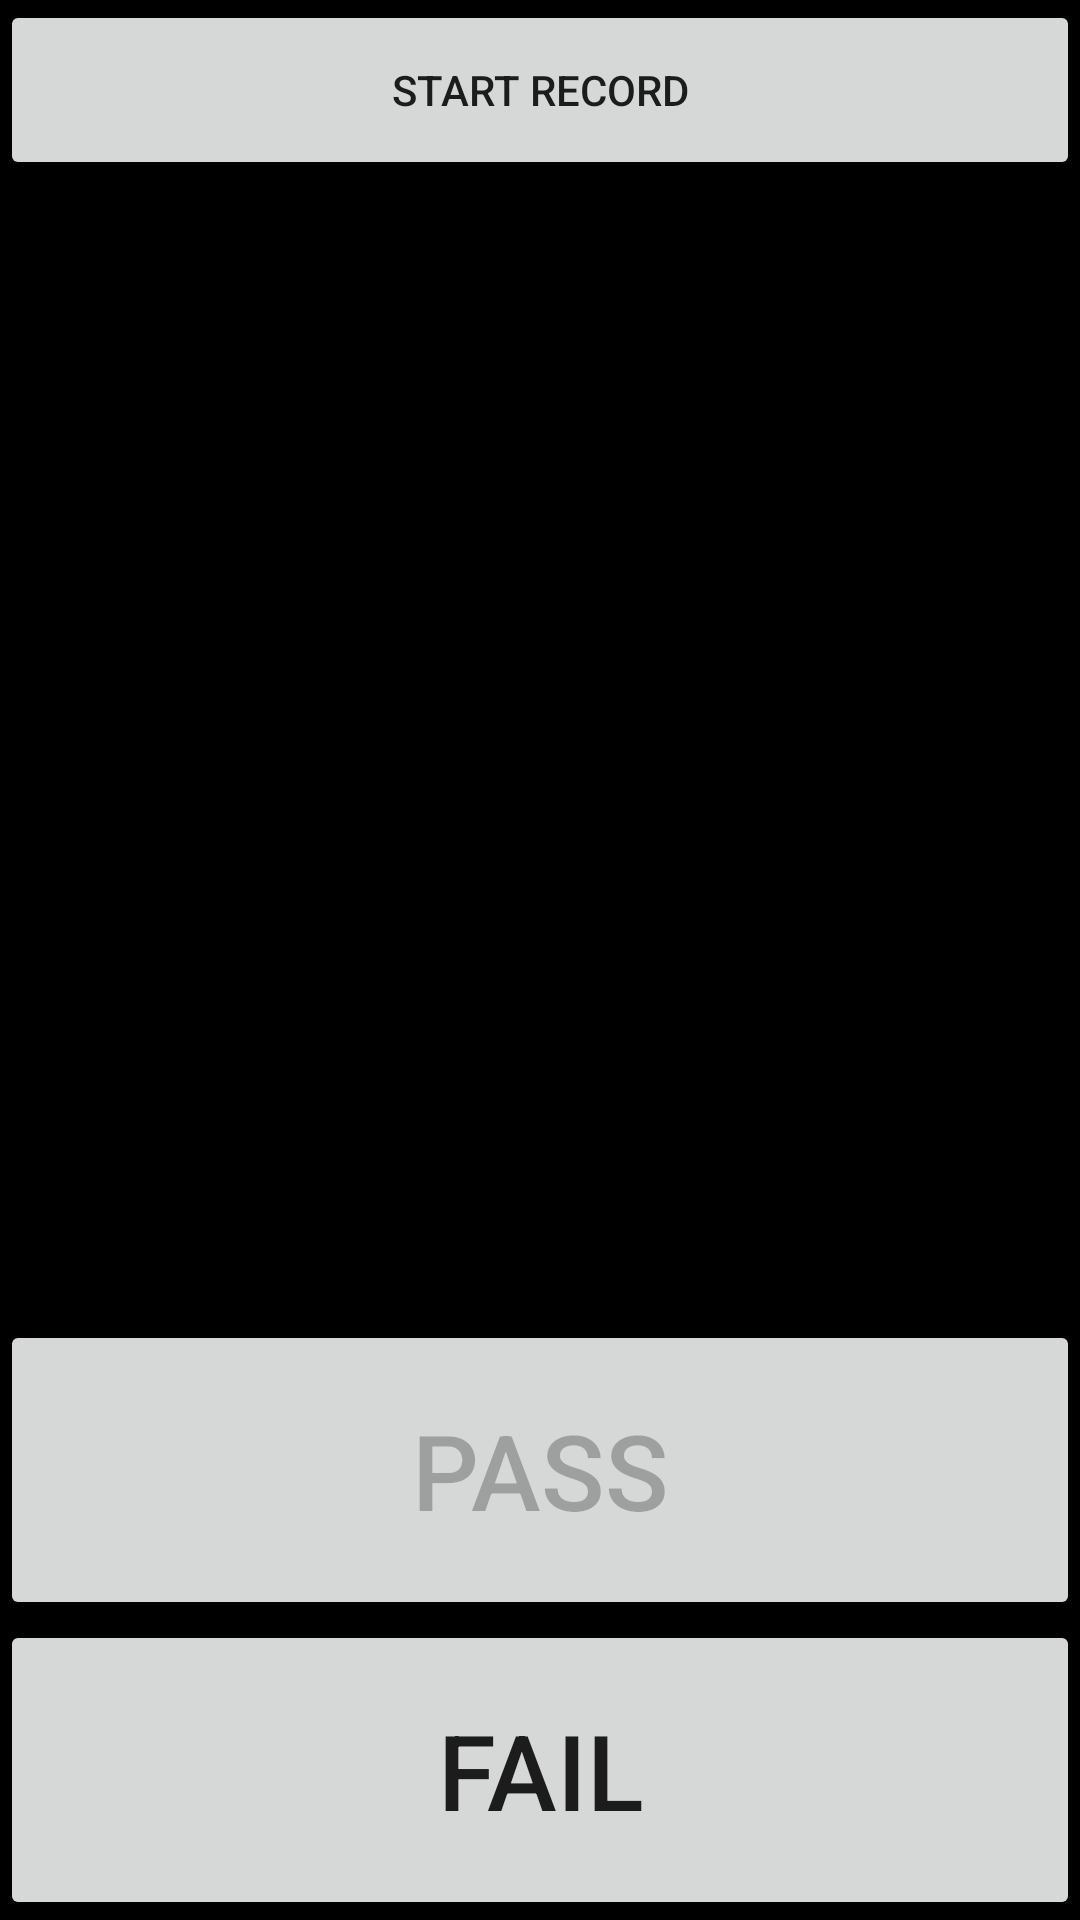

This screen was rendered from an Android layout file. Write that file and the resources it references.
<!-- AndroidManifest.xml: fallback theme Theme.MaterialComponents.DayNight.NoActionBar -->
<!-- res/layout/microphone.xml -->
<?xml version="1.0" encoding="utf-8"?>
 

<LinearLayout
  xmlns:android="http://schemas.android.com/apk/res/android" 
  android:id="@+id/microphone_layout" 
  android:orientation="vertical" 
  android:layout_width="fill_parent" 
  android:layout_height="fill_parent"
  android:background="#ff000000">
  	  <Button
        android:id="@+id/microphone_info"
        android:layout_width="fill_parent"
        android:layout_height="60dip"
        android:text="@string/start_record" />
        
      <TextView
        android:id="@+id/microphone_time"
        android:layout_width="fill_parent"
        android:layout_height="wrap_content"
        android:text="@string/playtime"
        android:textSize="25sp"
        android:gravity="center_horizontal"
        android:layout_weight="1"/>
        
     <LinearLayout
          android:id="@+id/microphone_button_layout" 
		  android:orientation="vertical" 
		  android:layout_alignParentBottom="true"
		  android:layout_width="fill_parent" 
		  android:layout_height="200dip">
		  	<Button 
            android:id="@+id/microphone_pass"
            android:layout_width="fill_parent"
		    android:layout_height="0dip"  
		    android:layout_weight="1" 
		    android:textSize="35sp"
            android:text="@string/pass" 
            android:enabled="false"
            />
            
            <Button 
            android:id="@+id/microphone_fail"
            android:layout_width="fill_parent"
		    android:layout_height="0dip"  
		    android:layout_weight="1"   
		    android:textSize="35sp" 
            android:text="@string/fail" 
            />
     </LinearLayout>
        
</LinearLayout>
<!-- resources referenced by this layout -->
<resources>
  <string name="fail">Fail</string>
  <string name="pass">Pass</string>
  <string name="playtime">00:00</string>
  <string name="start_record">Start record</string>
</resources>
